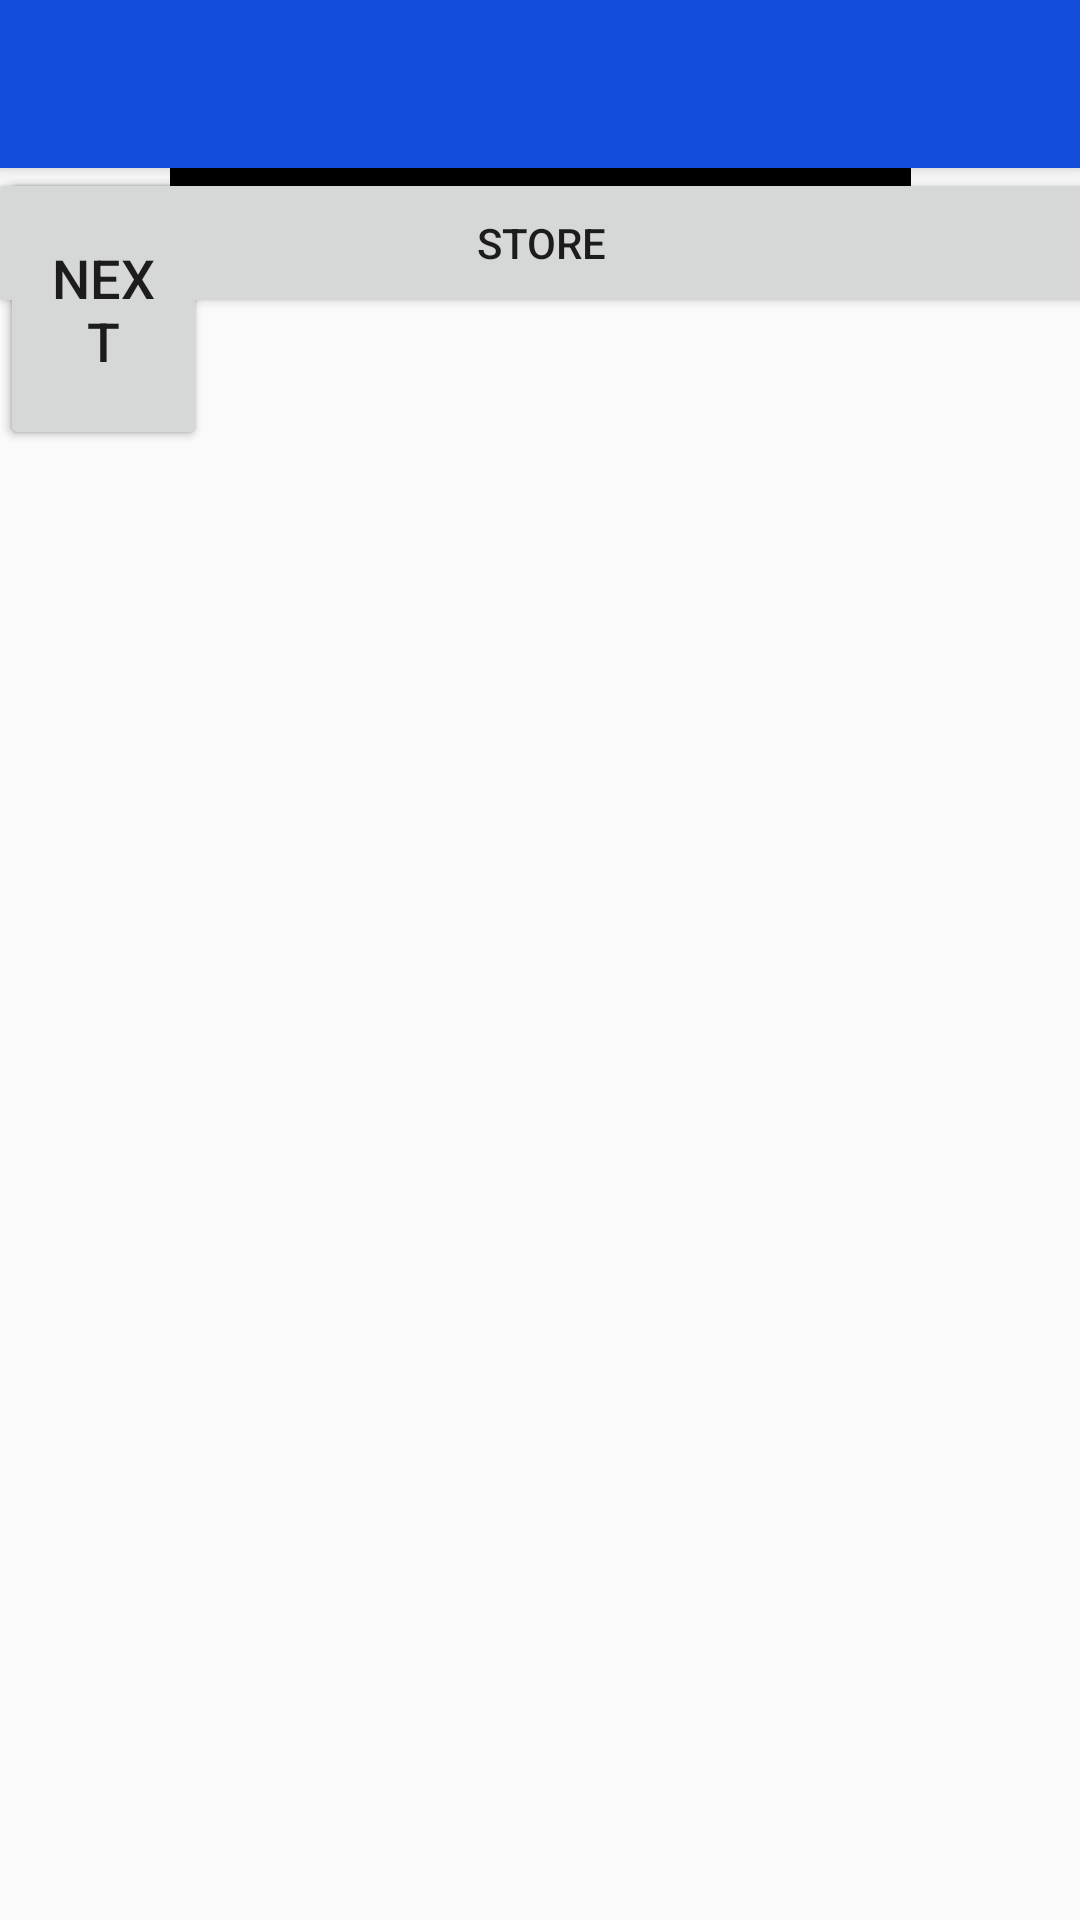

Write the Android layout XML for this screen, with the resource values it uses.
<!-- AndroidManifest.xml: application theme AppTheme.NoActionBar -->
<!-- res/layout/storage_box.xml -->
<?xml version="1.0" encoding="utf-8"?>
<androidx.coordinatorlayout.widget.CoordinatorLayout xmlns:android="http://schemas.android.com/apk/res/android"
    xmlns:app="http://schemas.android.com/apk/res-auto"
    xmlns:tools="http://schemas.android.com/tools"
    android:layout_width="match_parent"
    android:layout_height="match_parent">

    <com.google.android.material.appbar.AppBarLayout
        android:layout_width="match_parent"
        android:layout_height="wrap_content"
        android:theme="@style/AppTheme.ActionBar">

        <androidx.appcompat.widget.Toolbar
            android:id="@+id/tbStorageBoxSW"
            android:layout_width="match_parent"
            android:layout_height="?attr/actionBarSize" />

    </com.google.android.material.appbar.AppBarLayout>

    <include layout="@layout/content_storagebox"/>

</androidx.coordinatorlayout.widget.CoordinatorLayout>
<!-- res/layout/content_storagebox.xml (included above) -->
<?xml version="1.0" encoding="utf-8"?>
<androidx.constraintlayout.widget.ConstraintLayout xmlns:android="http://schemas.android.com/apk/res/android"
    xmlns:app="http://schemas.android.com/apk/res-auto"
    xmlns:tools="http://schemas.android.com/tools"
    android:id="@+id/layoutStorageBox"
    android:layout_width="match_parent"
    android:layout_height="match_parent"
    app:layout_behavior="@string/appbar_scrolling_view_behavior">

    <ImageView
        android:id="@+id/ivStorageBox"
        android:layout_width="184dp"
        android:layout_height="511dp"
        app:srcCompat="@mipmap/storage_slot000"
        tools:layout_editor_absoluteX="113dp"
        tools:layout_editor_absoluteY="110dp" />

    <TextView
        android:id="@+id/txtStorageBoxTitle"
        android:layout_width="wrap_content"
        android:layout_height="wrap_content"
        android:text="Put the items in the marked space"
        android:textColor="@color/black"
        android:textSize="18sp"
        app:layout_constraintEnd_toEndOf="parent"
        app:layout_constraintHorizontal_bias="0.496"
        app:layout_constraintStart_toStartOf="parent"
        tools:layout_editor_absoluteY="6dp" />

    <TextView
        android:id="@+id/txtStorageBoxColor"
        android:layout_width="wrap_content"
        android:layout_height="wrap_content"
        android:text="The storage slot should have the color:"
        app:layout_constraintEnd_toEndOf="parent"
        app:layout_constraintHorizontal_bias="0.496"
        app:layout_constraintStart_toStartOf="parent"
        tools:layout_editor_absoluteY="40dp" />

    <ImageView
        android:id="@+id/ivColor"
        android:layout_width="247dp"
        android:layout_height="24dp"
        app:layout_constraintEnd_toEndOf="parent"
        app:layout_constraintStart_toStartOf="parent"
        app:srcCompat="@color/black"
        tools:layout_editor_absoluteY="72dp" />

    <Button
        android:id="@+id/btnStore"
        android:layout_width="370dp"
        android:layout_height="50dp"
        android:onClick="btnStoreClicked"
        android:text="@string/store"
        app:layout_constraintEnd_toEndOf="parent"
        app:layout_constraintHorizontal_bias="0.5"
        app:layout_constraintStart_toStartOf="parent"
        tools:layout_editor_absoluteY="643dp" />

    <Button
        android:id="@+id/btnPrev"
        android:layout_width="69dp"
        android:layout_height="94dp"
        android:onClick="btnPrevClicked"
        android:text="Prev"
        android:textAlignment="center"
        android:textSize="18sp"
        tools:layout_editor_absoluteX="16dp"
        tools:layout_editor_absoluteY="557dp" />

    <Button
        android:id="@+id/btnNext"
        android:layout_width="69dp"
        android:layout_height="94dp"
        android:onClick="btnNextClicked"
        android:text="next"
        android:textAlignment="center"
        android:textSize="18sp"
        tools:layout_editor_absoluteX="326dp"
        tools:layout_editor_absoluteY="557dp" />

    <CheckBox
        android:id="@+id/cbDiv3"
        android:layout_width="wrap_content"
        android:layout_height="wrap_content"
        android:onClick="cbDivider3Change"
        android:text="@string/divider3"
        tools:layout_editor_absoluteX="301dp"
        tools:layout_editor_absoluteY="250dp" />

    <CheckBox
        android:id="@+id/cbDiv2"
        android:layout_width="wrap_content"
        android:layout_height="wrap_content"
        android:onClick="cbDivider2Change"
        android:text="@string/divider2"
        tools:layout_editor_absoluteX="301dp"
        tools:layout_editor_absoluteY="333dp" />

    <CheckBox
        android:id="@+id/cbDiv1"
        android:layout_width="wrap_content"
        android:layout_height="wrap_content"
        android:onClick="cbDivider1Change"
        android:text="@string/divider1"
        tools:layout_editor_absoluteX="304dp"
        tools:layout_editor_absoluteY="419dp" />

    <Spinner
        android:id="@+id/spPosition"
        android:layout_width="wrap_content"
        android:layout_height="30dp"
        tools:layout_editor_absoluteX="233dp"
        tools:layout_editor_absoluteY="618dp" />

    <TextView
        android:id="@+id/txtPostition"
        android:layout_width="wrap_content"
        android:layout_height="wrap_content"
        android:text="@string/position"
        android:textColor="@color/black"
        android:textSize="18sp"
        tools:layout_editor_absoluteX="132dp"
        tools:layout_editor_absoluteY="624dp" />

</androidx.constraintlayout.widget.ConstraintLayout>
<!-- resources referenced by this layout -->
<resources>
  <color name="black">#000000</color>
  <string name="divider1">Divider 1</string>
  <string name="divider2">Divider 2</string>
  <string name="divider3">Divider 3</string>
  <string name="position">Position</string>
  <string name="store">Store</string>
  <style name="AppTheme.ActionBar">
          <item name="windowActionBar">true</item>
          <item name="windowNoTitle">true</item>
          <item name="actionOverflowButtonStyle">@style/DotsWhiteTheme</item>
          <item name="drawerArrowStyle">@style/DrawerArrowStyle</item>
      </style>
  <style name="AppTheme.NoActionBar">
          <item name="windowNoTitle">true</item>
          <item name="windowActionBar">false</item>
      </style>
  <style name="DotsWhiteTheme" parent="@style/Widget.AppCompat.ActionButton.Overflow">
          <item name="android:tint">@color/white</item>
      </style>
  <style name="DrawerArrowStyle" parent="Widget.AppCompat.DrawerArrowToggle">
          <item name="color">@android:color/white</item>
      </style>
  <color name="white">#FFFFFF</color>
</resources>
